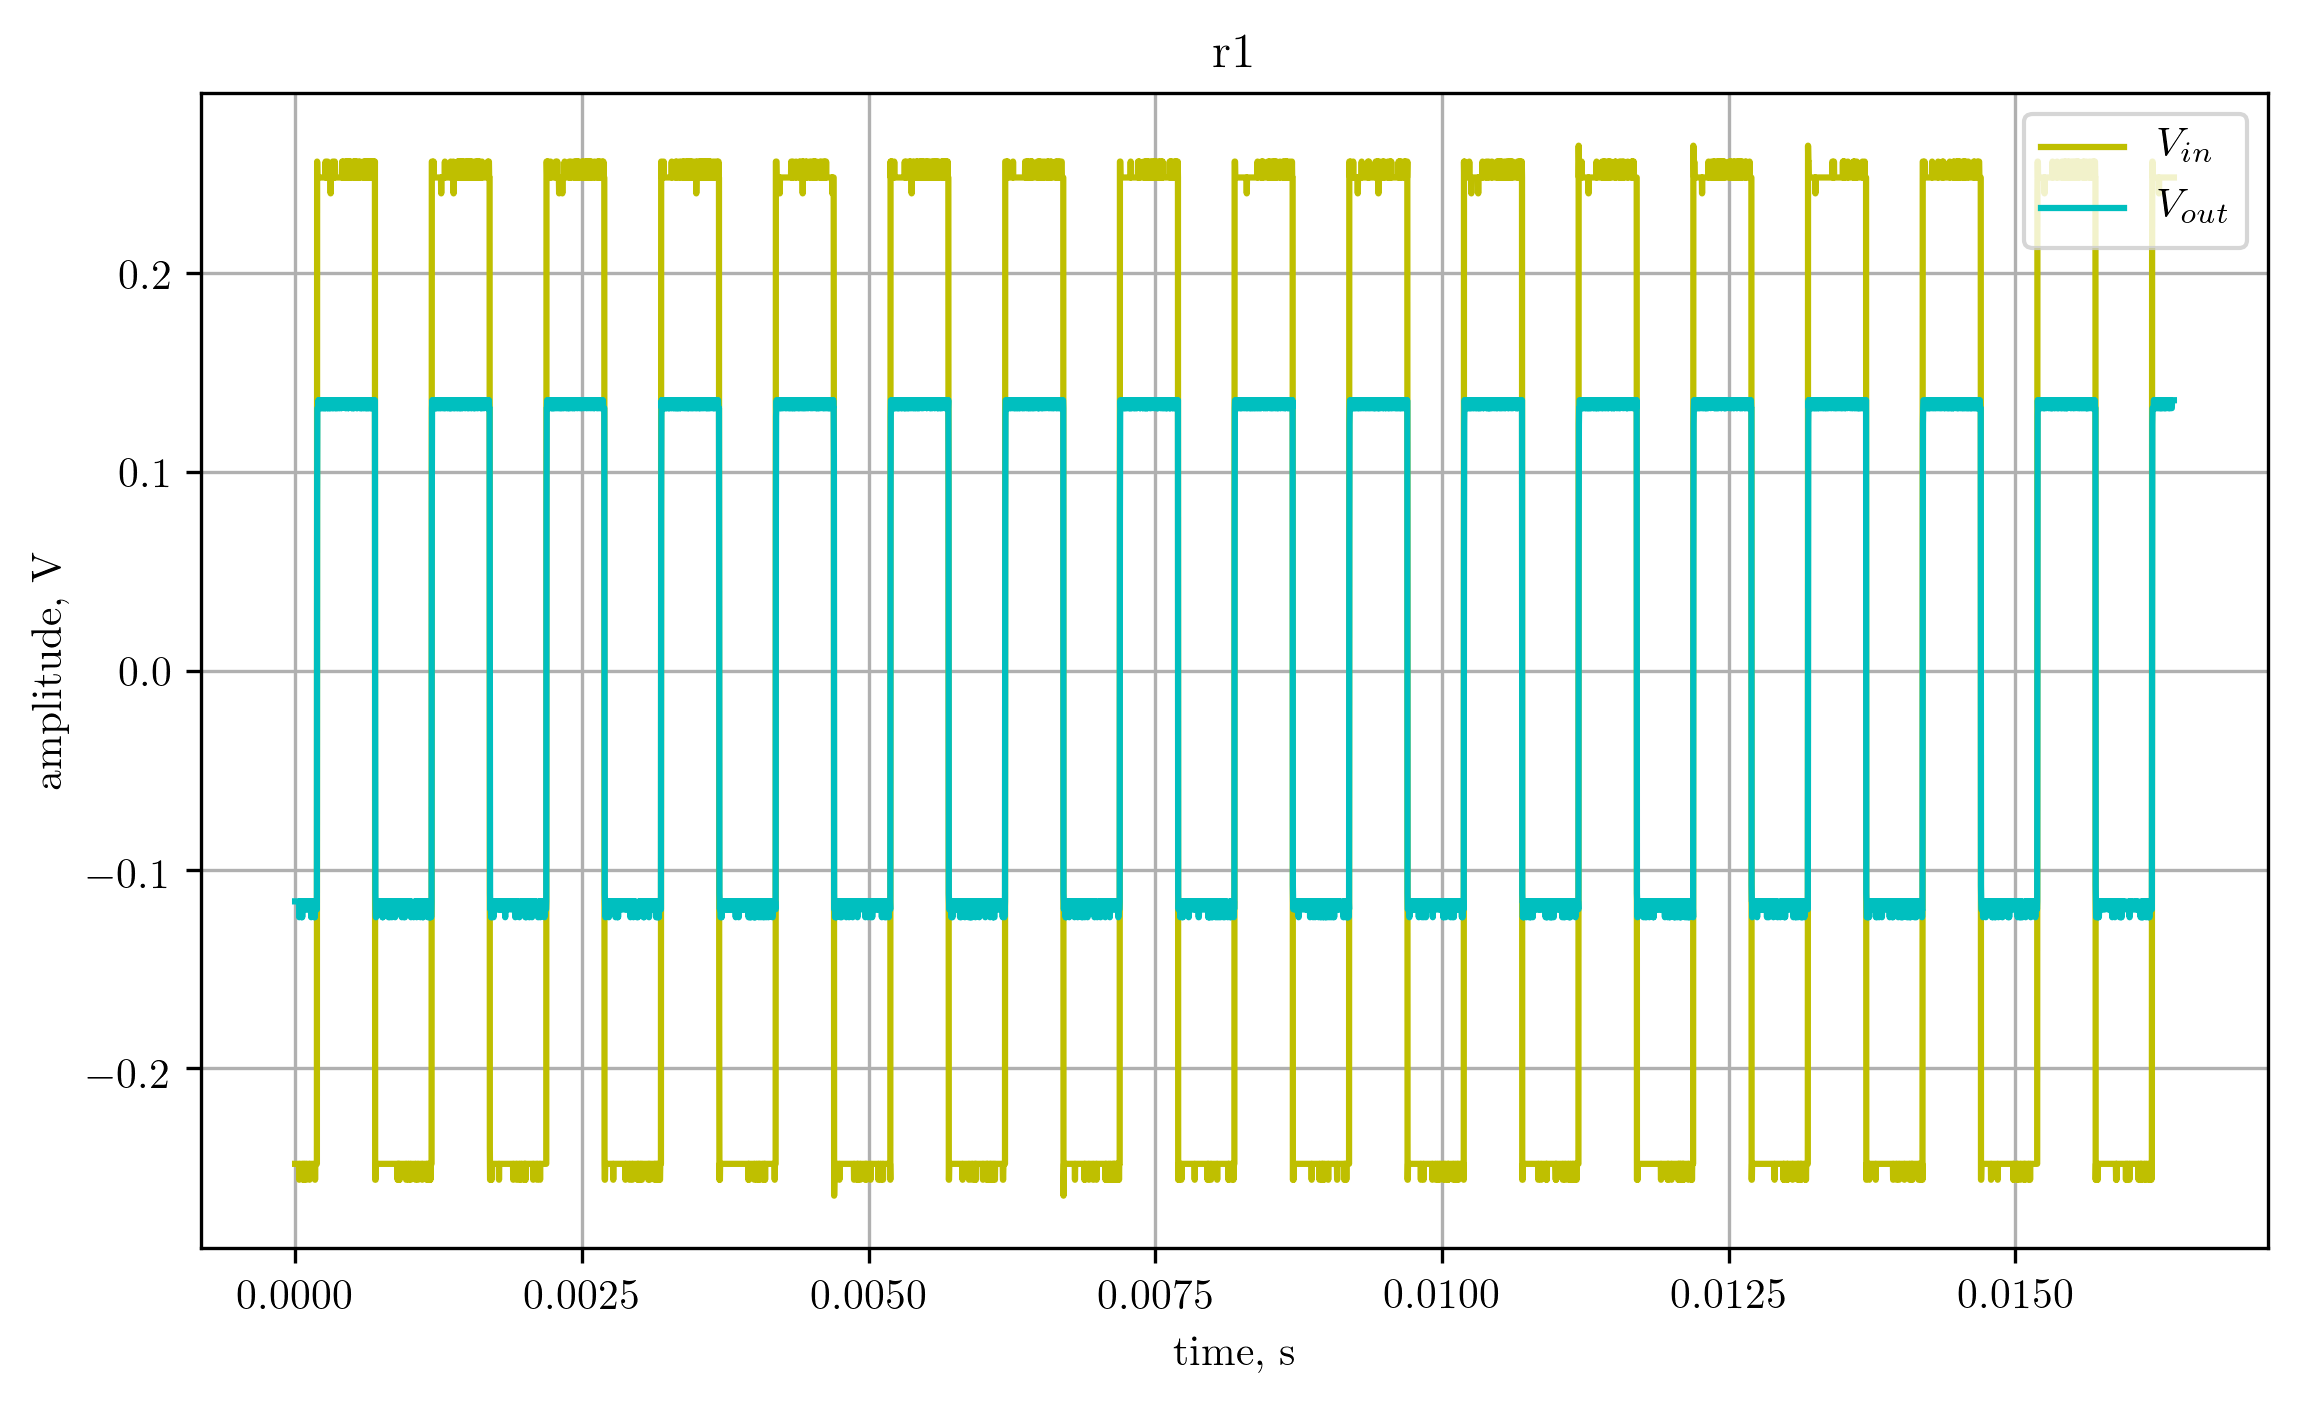

Values plotted in this chart, from the file beside it:
X, CH1, CH2, 
Second, Volt, Volt, 
-8.19200e-03, -2.48e-01, -1.16e-01, 
-8.19000e-03, -2.48e-01, -1.16e-01, 
-8.18800e-03, -2.48e-01, -1.16e-01, 
-8.18600e-03, -2.48e-01, -1.16e-01, 
-8.18400e-03, -2.48e-01, -1.16e-01, 
-8.18200e-03, -2.48e-01, -1.16e-01, 
-8.18000e-03, -2.48e-01, -1.16e-01, 
-8.17800e-03, -2.48e-01, -1.16e-01, 
-8.17600e-03, -2.48e-01, -1.16e-01, 
-8.17400e-03, -2.48e-01, -1.16e-01, 
-8.17200e-03, -2.48e-01, -1.16e-01, 
-8.17000e-03, -2.48e-01, -1.16e-01, 
-8.16800e-03, -2.48e-01, -1.16e-01, 
-8.16600e-03, -2.48e-01, -1.16e-01, 
-8.16400e-03, -2.48e-01, -1.16e-01, 
-8.16200e-03, -2.48e-01, -1.16e-01, 
-8.16000e-03, -2.48e-01, -1.16e-01, 
-8.15800e-03, -2.48e-01, -1.16e-01, 
-8.15600e-03, -2.56e-01, -1.24e-01, 
-8.15400e-03, -2.48e-01, -1.20e-01, 
-8.15200e-03, -2.48e-01, -1.20e-01, 
-8.15000e-03, -2.48e-01, -1.16e-01, 
-8.14800e-03, -2.48e-01, -1.20e-01, 
-8.14600e-03, -2.48e-01, -1.16e-01, 
-8.14400e-03, -2.48e-01, -1.16e-01, 
-8.14200e-03, -2.48e-01, -1.20e-01, 
-8.14000e-03, -2.48e-01, -1.20e-01, 
-8.13800e-03, -2.48e-01, -1.16e-01, 
-8.13600e-03, -2.48e-01, -1.24e-01, 
-8.13400e-03, -2.48e-01, -1.16e-01, 
-8.13200e-03, -2.48e-01, -1.20e-01, 
-8.13000e-03, -2.48e-01, -1.24e-01, 
-8.12800e-03, -2.48e-01, -1.20e-01, 
-8.12600e-03, -2.48e-01, -1.16e-01, 
-8.12400e-03, -2.56e-01, -1.20e-01, 
-8.12200e-03, -2.48e-01, -1.20e-01, 
-8.12000e-03, -2.48e-01, -1.16e-01, 
-8.11800e-03, -2.48e-01, -1.20e-01, 
-8.11600e-03, -2.48e-01, -1.20e-01, 
-8.11400e-03, -2.48e-01, -1.16e-01, 
-8.11200e-03, -2.56e-01, -1.16e-01, 
-8.11000e-03, -2.48e-01, -1.16e-01, 
-8.10800e-03, -2.48e-01, -1.16e-01, 
-8.10600e-03, -2.48e-01, -1.20e-01, 
-8.10400e-03, -2.48e-01, -1.16e-01, 
-8.10200e-03, -2.48e-01, -1.20e-01, 
-8.10000e-03, -2.48e-01, -1.20e-01, 
-8.09800e-03, -2.48e-01, -1.20e-01, 
-8.09600e-03, -2.56e-01, -1.20e-01, 
-8.09400e-03, -2.48e-01, -1.16e-01, 
-8.09200e-03, -2.48e-01, -1.20e-01, 
-8.09000e-03, -2.48e-01, -1.20e-01, 
-8.08800e-03, -2.48e-01, -1.20e-01, 
-8.08600e-03, -2.48e-01, -1.20e-01, 
-8.08400e-03, -2.48e-01, -1.20e-01, 
-8.08200e-03, -2.48e-01, -1.16e-01, 
-8.08000e-03, -2.48e-01, -1.20e-01, 
-8.07800e-03, -2.48e-01, -1.20e-01, 
-8.07600e-03, -2.48e-01, -1.20e-01, 
... 8,133 more rows
